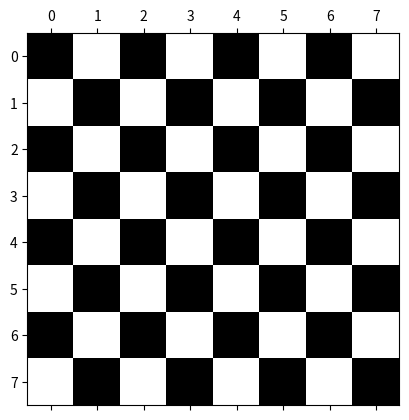

Python code for this plot:
"""
Creating an image
==================

How to create an image with basic NumPy commands : ``np.zeros``, slicing...

This examples show how to create a simple checkerboard.
"""

import numpy as np
import matplotlib.pyplot as plt

check = np.zeros((8, 8))
check[::2, 1::2] = 1
check[1::2, ::2] = 1
plt.matshow(check, cmap='gray')
plt.show()
